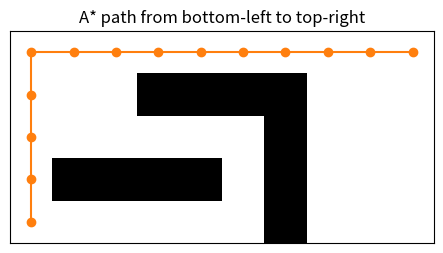

Write the Python code that produced this figure.
# Shortest path with A*; draw the path on the grid
import heapq
import matplotlib.pyplot as plt

grid = ["..........",
        "...####...",
        "......#...",
        ".####.#...",
        "......#..."]
start, goal = (4, 0), (0, 9)
R, C = len(grid), len(grid[0])
h = lambda p: abs(p[0] - goal[0]) + abs(p[1] - goal[1])

open_set = [(h(start), 0, start)]
came, g = {start: None}, {start: 0}
explored = 0
while open_set:
    f, cost, cur = heapq.heappop(open_set)
    explored += 1
    if cur == goal:
        break
    r, c = cur
    for nb in ((r+1, c), (r-1, c), (r, c+1), (r, c-1)):
        nr, nc = nb
        if not (0 <= nr < R and 0 <= nc < C):
            continue
        if grid[nr][nc] == "#":
            continue
        new_cost = cost + 1
        if new_cost < g.get(nb, 1e9):
            g[nb], came[nb] = new_cost, cur
            item = (new_cost + h(nb), new_cost, nb)
            heapq.heappush(open_set, item)

path, node = [], goal
while node:
    path.append(node)
    node = came[node]
path.reverse()
print("path length:", len(path) - 1, "steps")
print("cells expanded:", explored)

img = [[1 if ch == "#" else 0 for ch in row]
       for row in grid]
plt.figure(figsize=(5, 2.6))
plt.imshow(img, cmap="Greys")
plt.plot([p[1] for p in path], [p[0] for p in path],
         "o-", color="tab:orange")
plt.title("A* path from bottom-left to top-right")
plt.xticks([]); plt.yticks([])
plt.tight_layout()
plt.savefig("astar.png")
